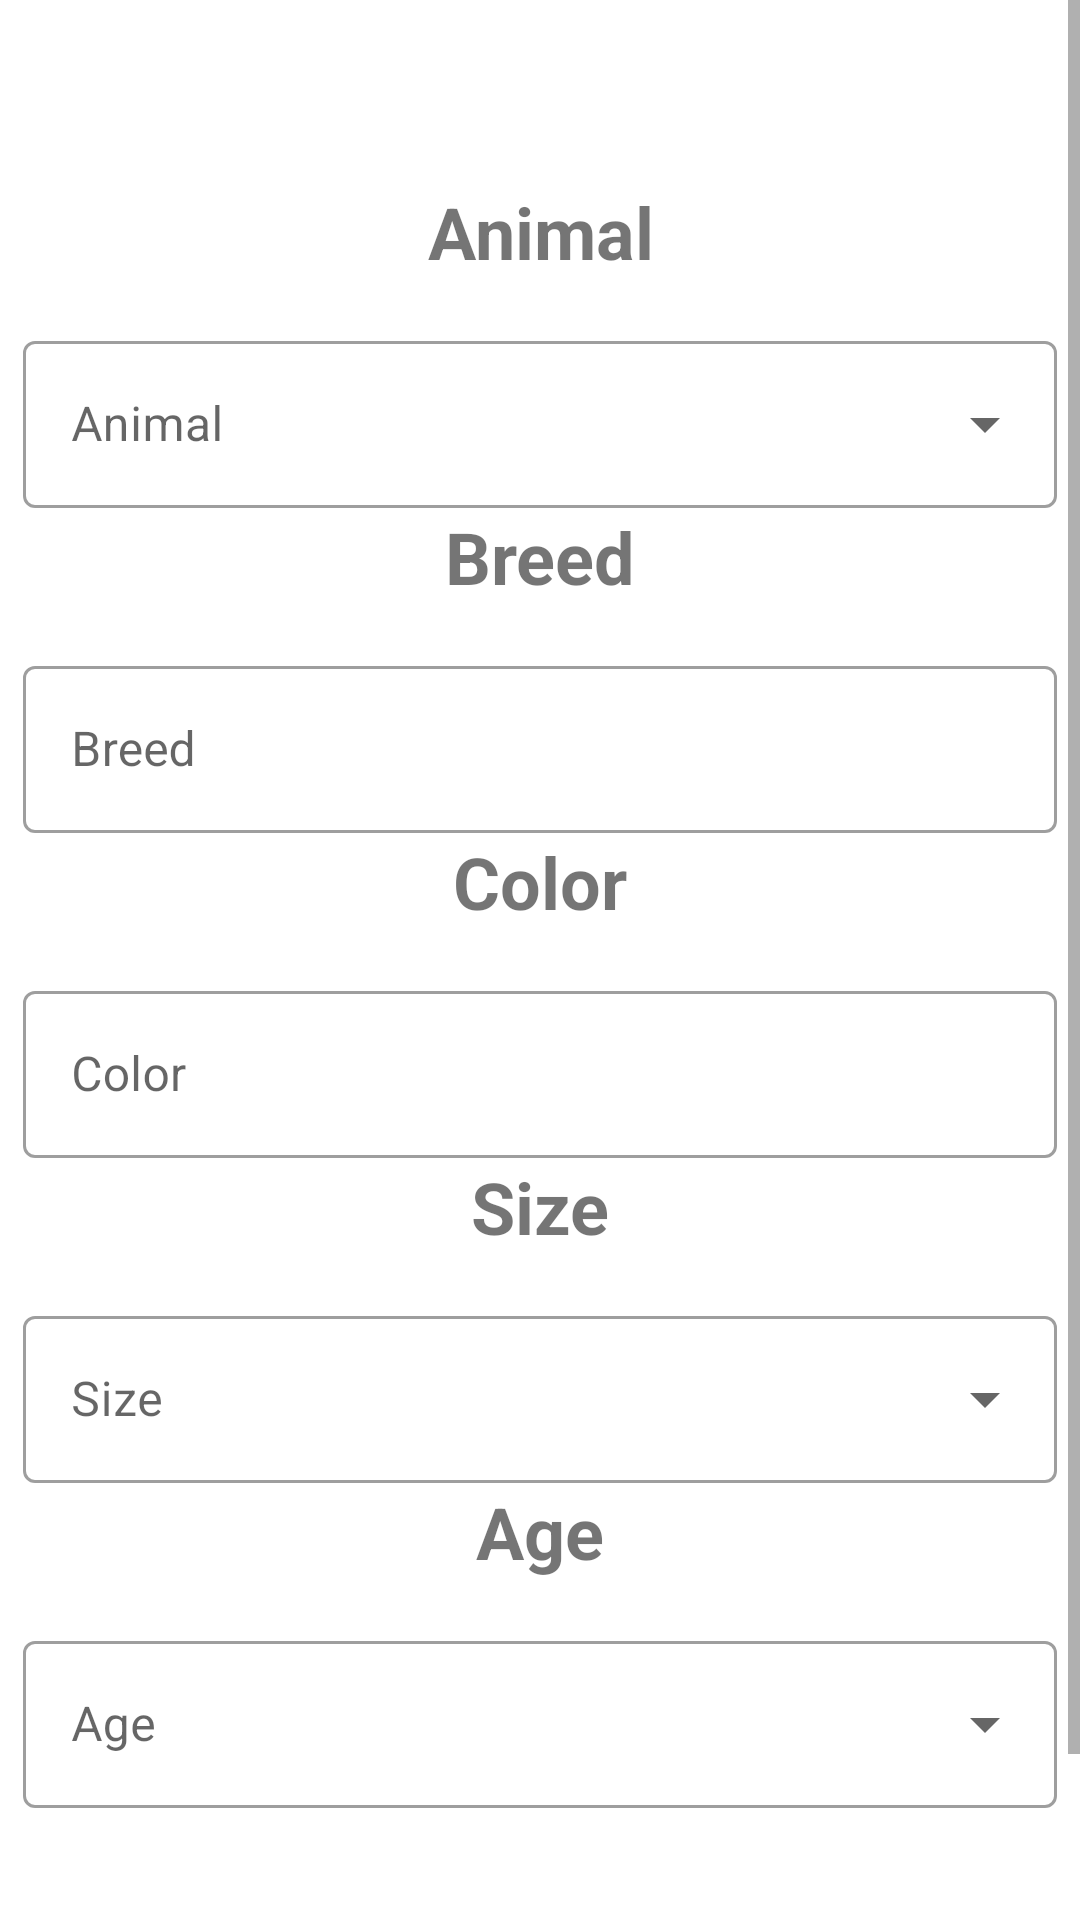

Android layout source for this screen:
<!-- AndroidManifest.xml: application theme Theme.Petia -->
<!-- res/layout/fragment_filter_dialog.xml -->
<?xml version="1.0" encoding="utf-8"?>
<ScrollView xmlns:android="http://schemas.android.com/apk/res/android"
    xmlns:app="http://schemas.android.com/apk/res-auto"
    xmlns:tools="http://schemas.android.com/tools"
    android:layout_width="match_parent"
    android:layout_height="match_parent">
<androidx.constraintlayout.widget.ConstraintLayout
    android:layout_width="match_parent"
    android:layout_height="match_parent"
    >


    <Button
        android:id="@+id/btnCloseDialog"
        android:background="@drawable/ic_close"
        android:layout_width="20dp"
        android:layout_height="20dp"
        android:layout_gravity="center_horizontal"
        android:layout_marginTop="16dp"
        app:layout_constraintTop_toTopOf="parent"
        app:layout_constraintEnd_toEndOf="parent"
        android:layout_marginRight="30dp" />


    <LinearLayout
        android:layout_width="match_parent"
        android:layout_height="wrap_content"
        android:orientation="vertical"
        app:layout_constraintTop_toBottomOf="@id/btnCloseDialog">

        <TextView
            android:id="@+id/animalTF"
            android:layout_width="match_parent"
            android:layout_height="wrap_content"
            android:textSize="24dp"
            android:backgroundTint="@color/black"
            android:text="@string/animal"
            android:gravity="center"
            android:textStyle="bold"
            android:layout_marginTop="25dp"
            />

        <com.google.android.material.textfield.TextInputLayout
            android:layout_width="match_parent"
            android:layout_height="wrap_content"
            app:layout_constraintTop_toBottomOf="@id/animalTF"
            android:id="@+id/animalDD"
            android:hint="@string/animal"
            android:layout_marginHorizontal="7.5dp"
            android:layout_marginTop="15dp"
            app:layout_constraintStart_toStartOf="parent"
            style="@style/Widget.MaterialComponents.TextInputLayout.OutlinedBox.ExposedDropdownMenu"
            >
            <AutoCompleteTextView
                android:layout_width="match_parent"
                android:layout_height="wrap_content"/>

        </com.google.android.material.textfield.TextInputLayout>

        <TextView
            android:id="@+id/breedTF"
            android:layout_width="match_parent"
            android:layout_height="wrap_content"
            android:textSize="24dp"
            android:text="@string/breed"
            android:gravity="center"
            android:textStyle="bold" />

        <com.google.android.material.textfield.TextInputLayout
            android:layout_width="match_parent"
            android:layout_height="wrap_content"
            app:layout_constraintTop_toBottomOf="@id/breedTF"
            android:id="@+id/breedDD"
            android:hint="@string/breed"
            android:layout_marginHorizontal="7.5dp"
            android:layout_marginTop="15dp"
            app:layout_constraintStart_toStartOf="parent"
            style="@style/Widget.MaterialComponents.TextInputLayout.OutlinedBox"
            >

            <com.google.android.material.textfield.TextInputEditText
                android:layout_width="match_parent"
                android:layout_height="wrap_content"
                />
        </com.google.android.material.textfield.TextInputLayout>


        <TextView
            android:id="@+id/colorTF"
            android:layout_width="match_parent"
            android:layout_height="wrap_content"
            android:textSize="24dp"
            android:text="@string/color"
            android:gravity="center"
            android:textStyle="bold" />

        <com.google.android.material.textfield.TextInputLayout
            android:layout_width="match_parent"
            android:layout_height="wrap_content"
            app:layout_constraintTop_toBottomOf="@id/colorTF"
            android:id="@+id/colorDD"
            android:hint="@string/color"
            android:layout_marginHorizontal="7.5dp"
            android:layout_marginTop="15dp"
            app:layout_constraintStart_toStartOf="parent"
            style="@style/Widget.MaterialComponents.TextInputLayout.OutlinedBox"
            >

            <com.google.android.material.textfield.TextInputEditText
                android:layout_width="match_parent"
                android:layout_height="wrap_content"
                />
        </com.google.android.material.textfield.TextInputLayout>


        
        <TextView
            android:id="@+id/sizeTF"
            android:layout_width="match_parent"
            android:layout_height="wrap_content"
            android:textSize="24dp"
            android:text="@string/size"
            android:gravity="center"
            android:textStyle="bold" />

        <com.google.android.material.textfield.TextInputLayout
            android:layout_width="match_parent"
            android:layout_height="wrap_content"
            app:layout_constraintTop_toBottomOf="@id/sizeTF"
            android:id="@+id/sizeDD"
            android:hint="@string/size"
            android:layout_marginHorizontal="7.5dp"
            android:layout_marginTop="15dp"
            app:layout_constraintStart_toStartOf="parent"
            style="@style/Widget.MaterialComponents.TextInputLayout.OutlinedBox.ExposedDropdownMenu">
            <AutoCompleteTextView
                android:layout_width="match_parent"
                android:layout_height="wrap_content" />
        </com.google.android.material.textfield.TextInputLayout>

        
        <TextView
            android:id="@+id/ageTF"
            android:layout_width="match_parent"
            android:layout_height="wrap_content"
            android:textSize="24dp"
            android:text="@string/age"
            android:gravity="center"
            android:textStyle="bold" />

        <com.google.android.material.textfield.TextInputLayout
            android:layout_width="match_parent"
            android:layout_height="wrap_content"
            app:layout_constraintTop_toBottomOf="@id/ageTF"
            android:id="@+id/ageDD"
            android:hint="@string/age"
            android:layout_marginHorizontal="7.5dp"
            android:layout_marginTop="15dp"
            app:layout_constraintStart_toStartOf="parent"
            style="@style/Widget.MaterialComponents.TextInputLayout.OutlinedBox.ExposedDropdownMenu">
            <AutoCompleteTextView
                android:layout_width="match_parent"
                android:layout_height="wrap_content" />
        </com.google.android.material.textfield.TextInputLayout>

        <Button
            android:id="@+id/applyBtn"
            android:layout_width="match_parent"
            android:layout_height="wrap_content"
            app:layout_constraintTop_toBottomOf="@id/roleDD"
            android:layout_marginTop="50dp"
            android:layout_marginHorizontal="7.5dp"
            android:text="@string/apply_filter"
            android:background="@drawable/rounded_button"
            android:textAllCaps="false"
            />

    </LinearLayout>



</androidx.constraintlayout.widget.ConstraintLayout>
</ScrollView>
<!-- resources referenced by this layout -->
<resources>
  <color name="black">#FF000000</color>
  <!-- drawable rounded_button (drawable) -->
  <?xml version="1.0" encoding="utf-8"?>
  <shape xmlns:android="http://schemas.android.com/apk/res/android">
      <solid android:color="@color/bluedark" /> 
      <corners android:radius="20dp" /> 
  </shape>
  <string name="age">Age</string>
  <string name="animal">Animal</string>
  <string name="apply_filter">Apply Filter</string>
  <string name="breed">Breed</string>
  <string name="color">Color</string>
  <string name="size">Size</string>
  <style name="Theme.Petia" parent="Theme.MaterialComponents.DayNight.NoActionBar">
          
          <item name="colorPrimary">@color/bluedark</item>
          <item name="colorPrimaryVariant">@color/bluelight</item>
          <item name="colorOnPrimary">@color/white</item>
          
          <item name="colorSecondary">@color/teal_200</item>
          <item name="colorSecondaryVariant">@color/teal_700</item>
          <item name="colorOnSecondary">@color/black</item>
          
          <item name="android:statusBarColor">?attr/colorPrimaryVariant</item>
          
      </style>
  <color name="bluedark">#043B5C</color>
  <color name="bluelight">#00B2FF</color>
  <color name="white">#FFFFFFFF</color>
  <color name="teal_200">#FF03DAC5</color>
  <color name="teal_700">#FF018786</color>
</resources>
